Labelled photos from "dataset_final_splits_v2", an image-classification folder in Ojisen/automotive-paint-inspection. The possible labels are: origine, repeint.

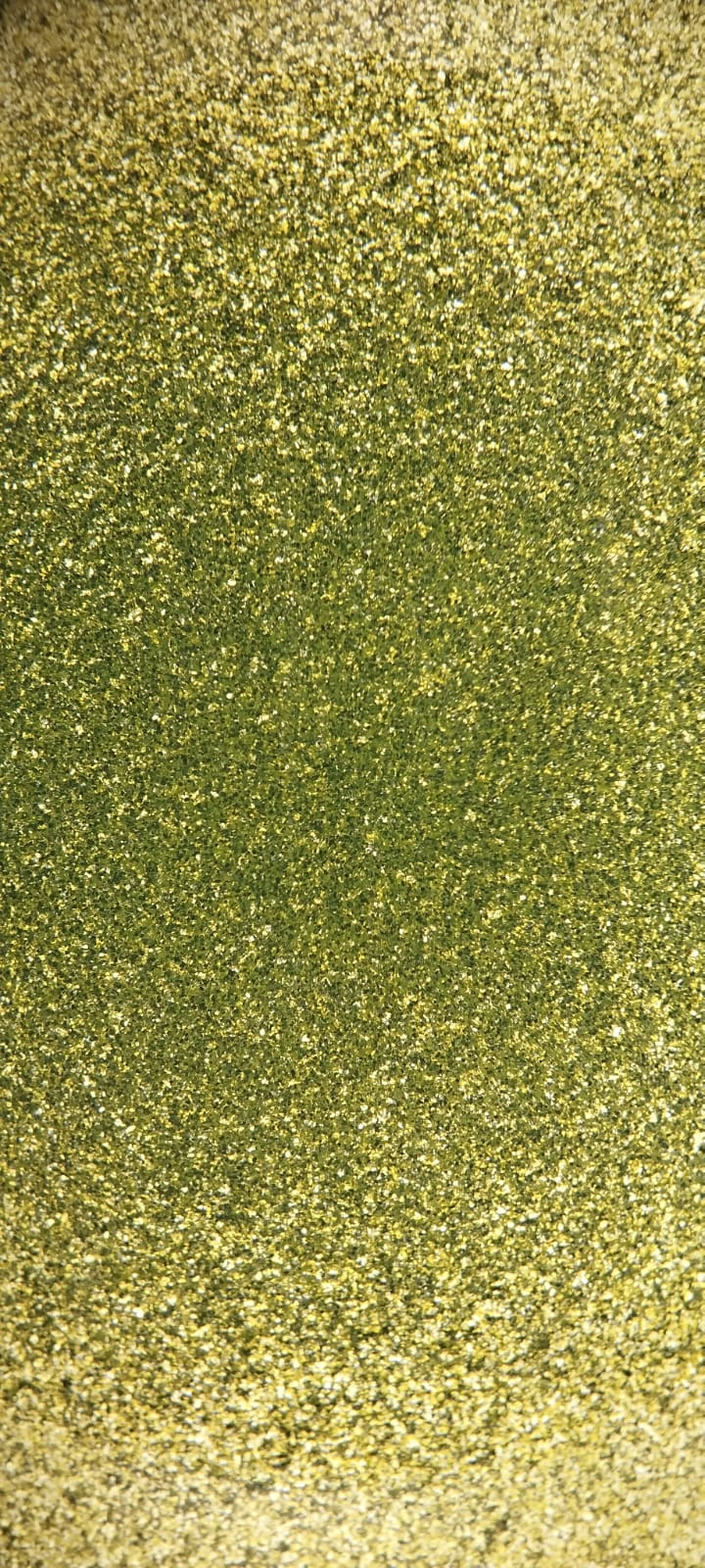
Label: origine

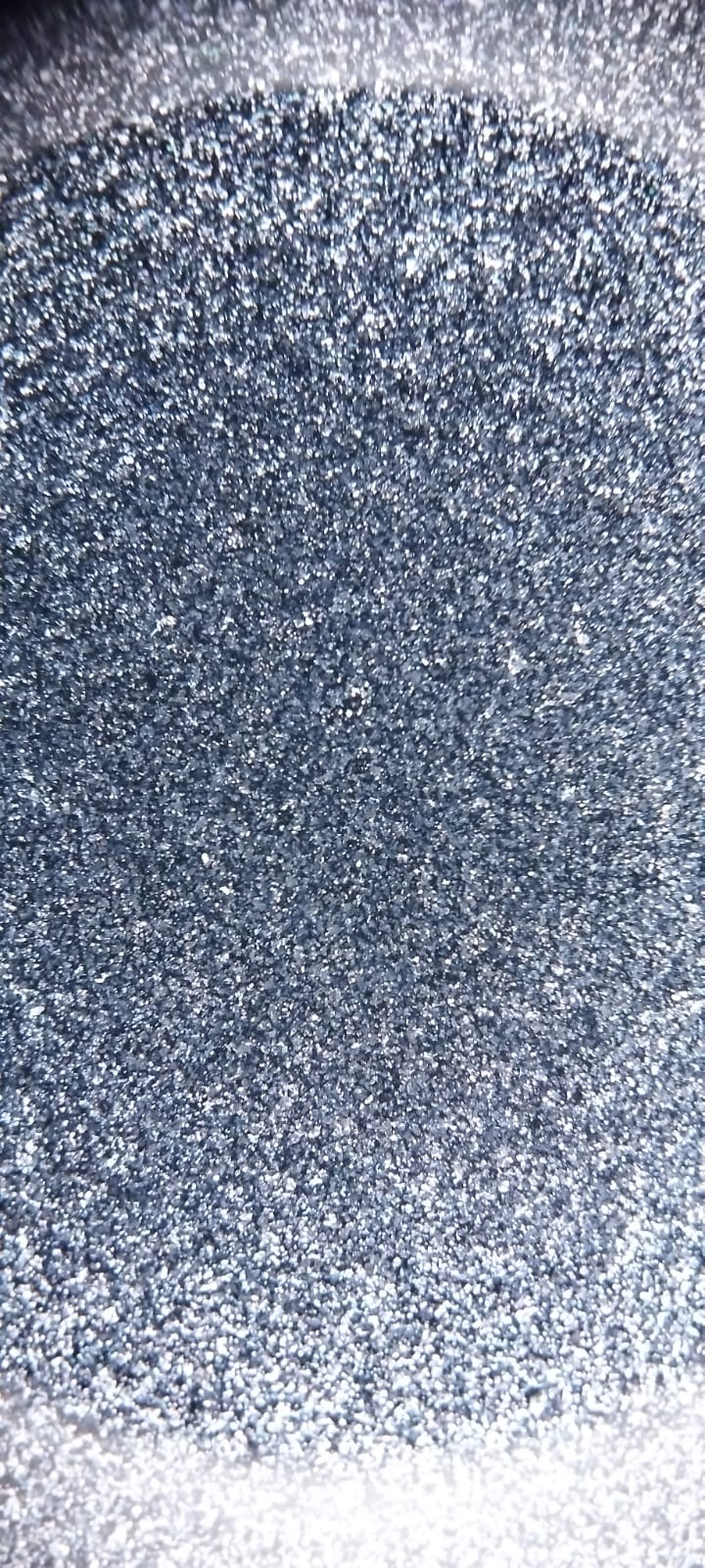
Label: repeint

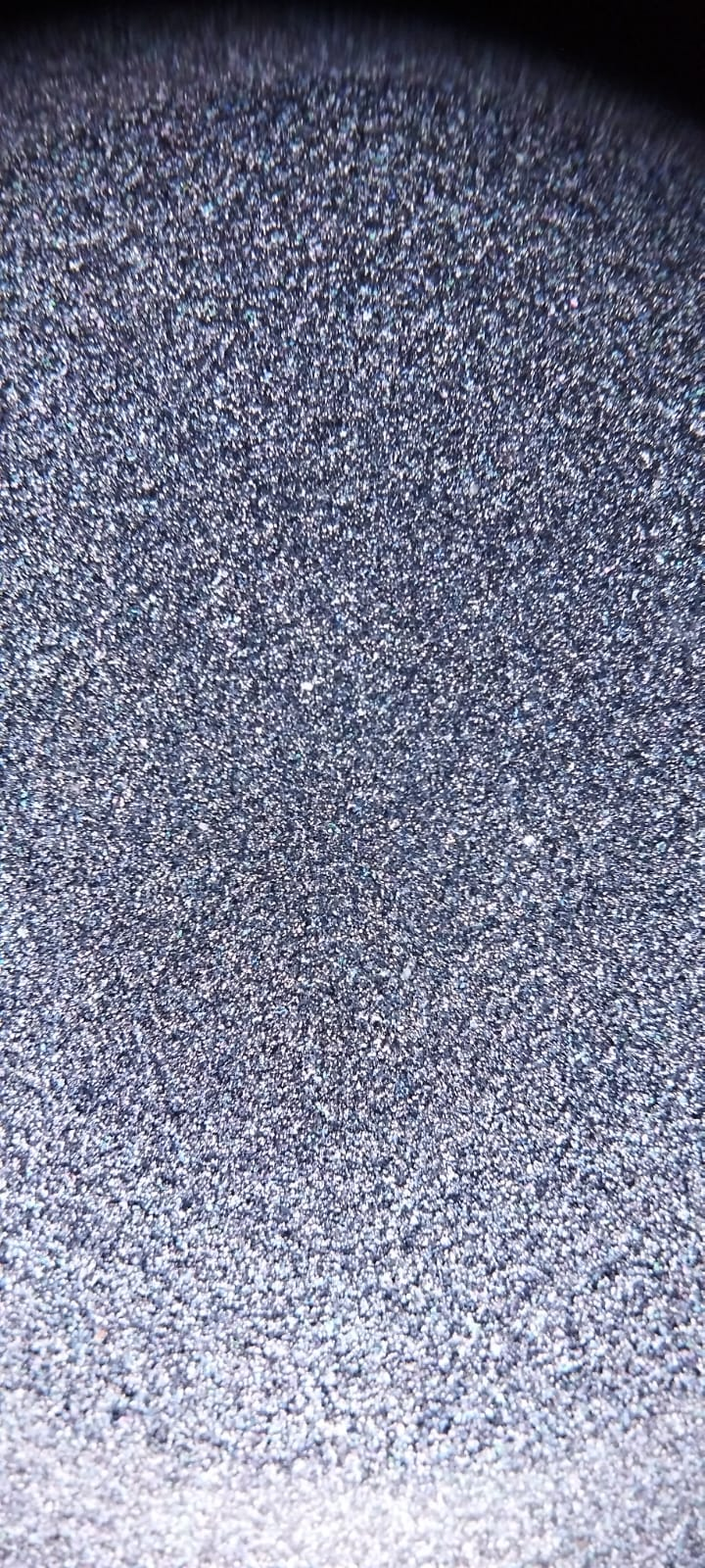
Label: origine

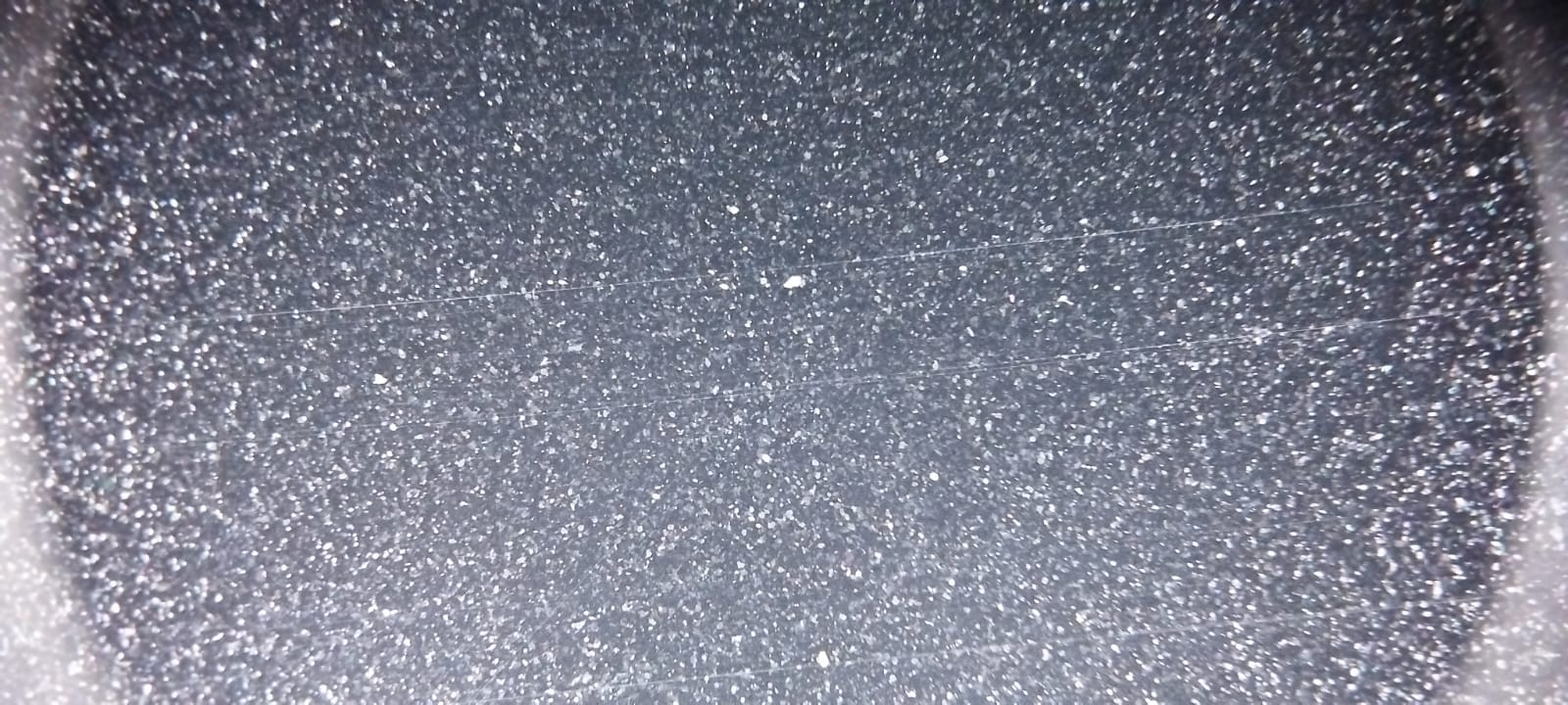
Label: origine

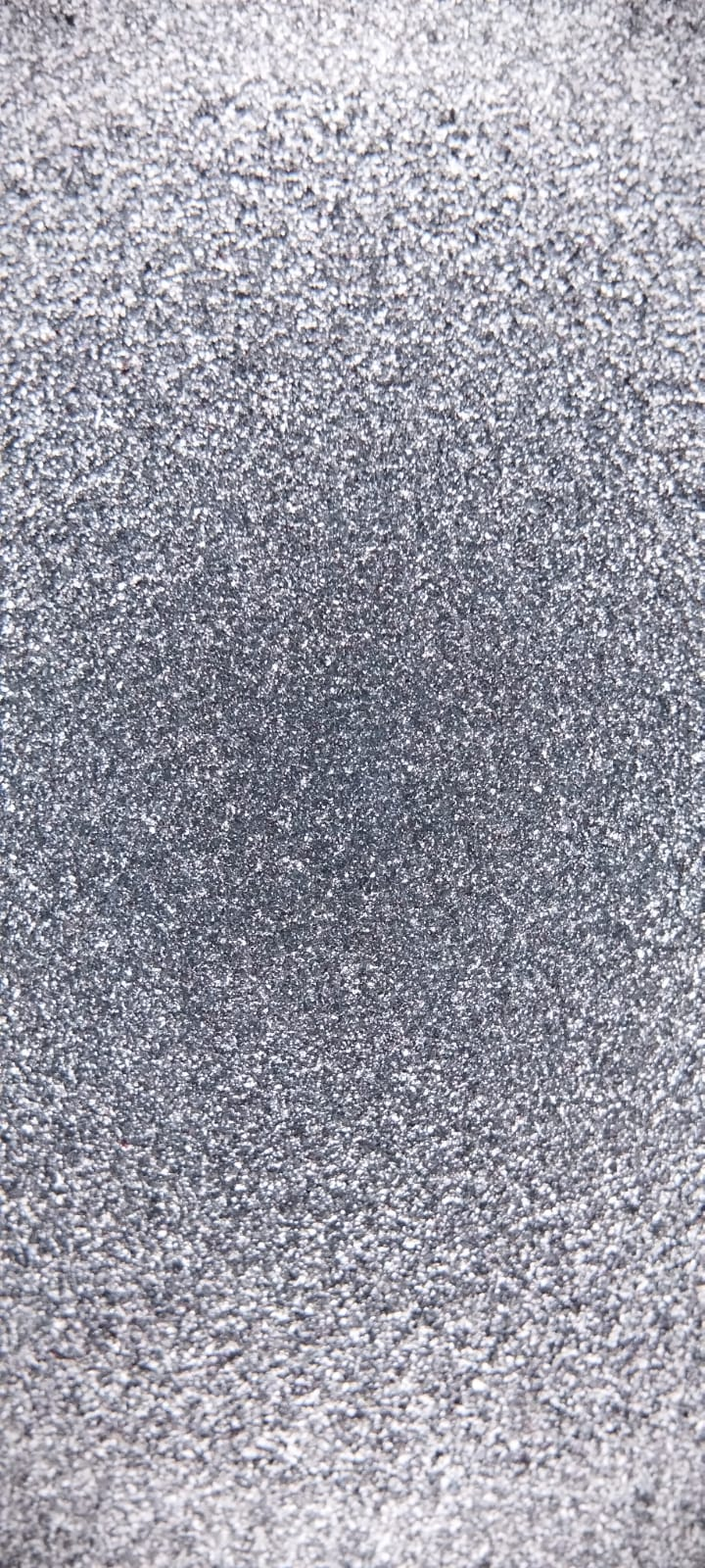
Label: origine

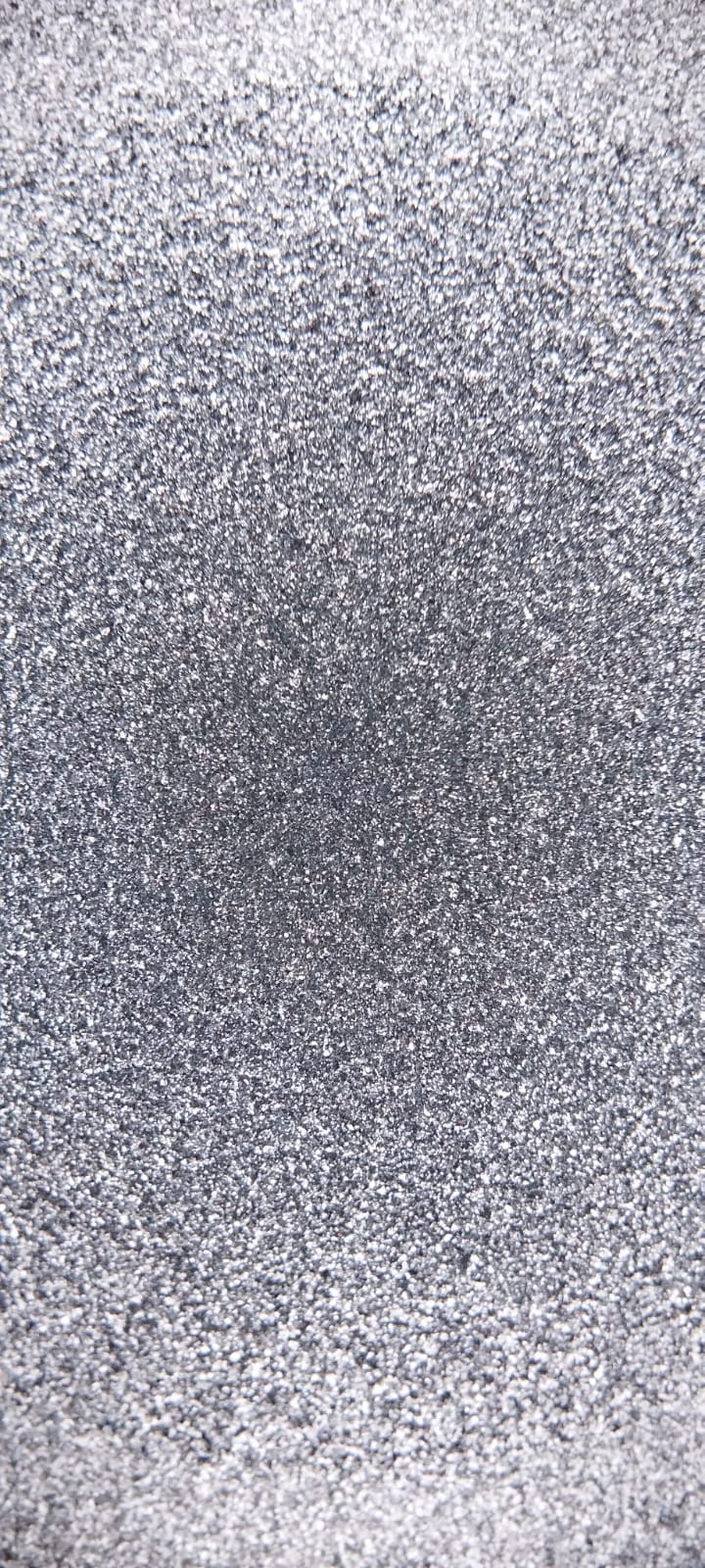
Label: origine
